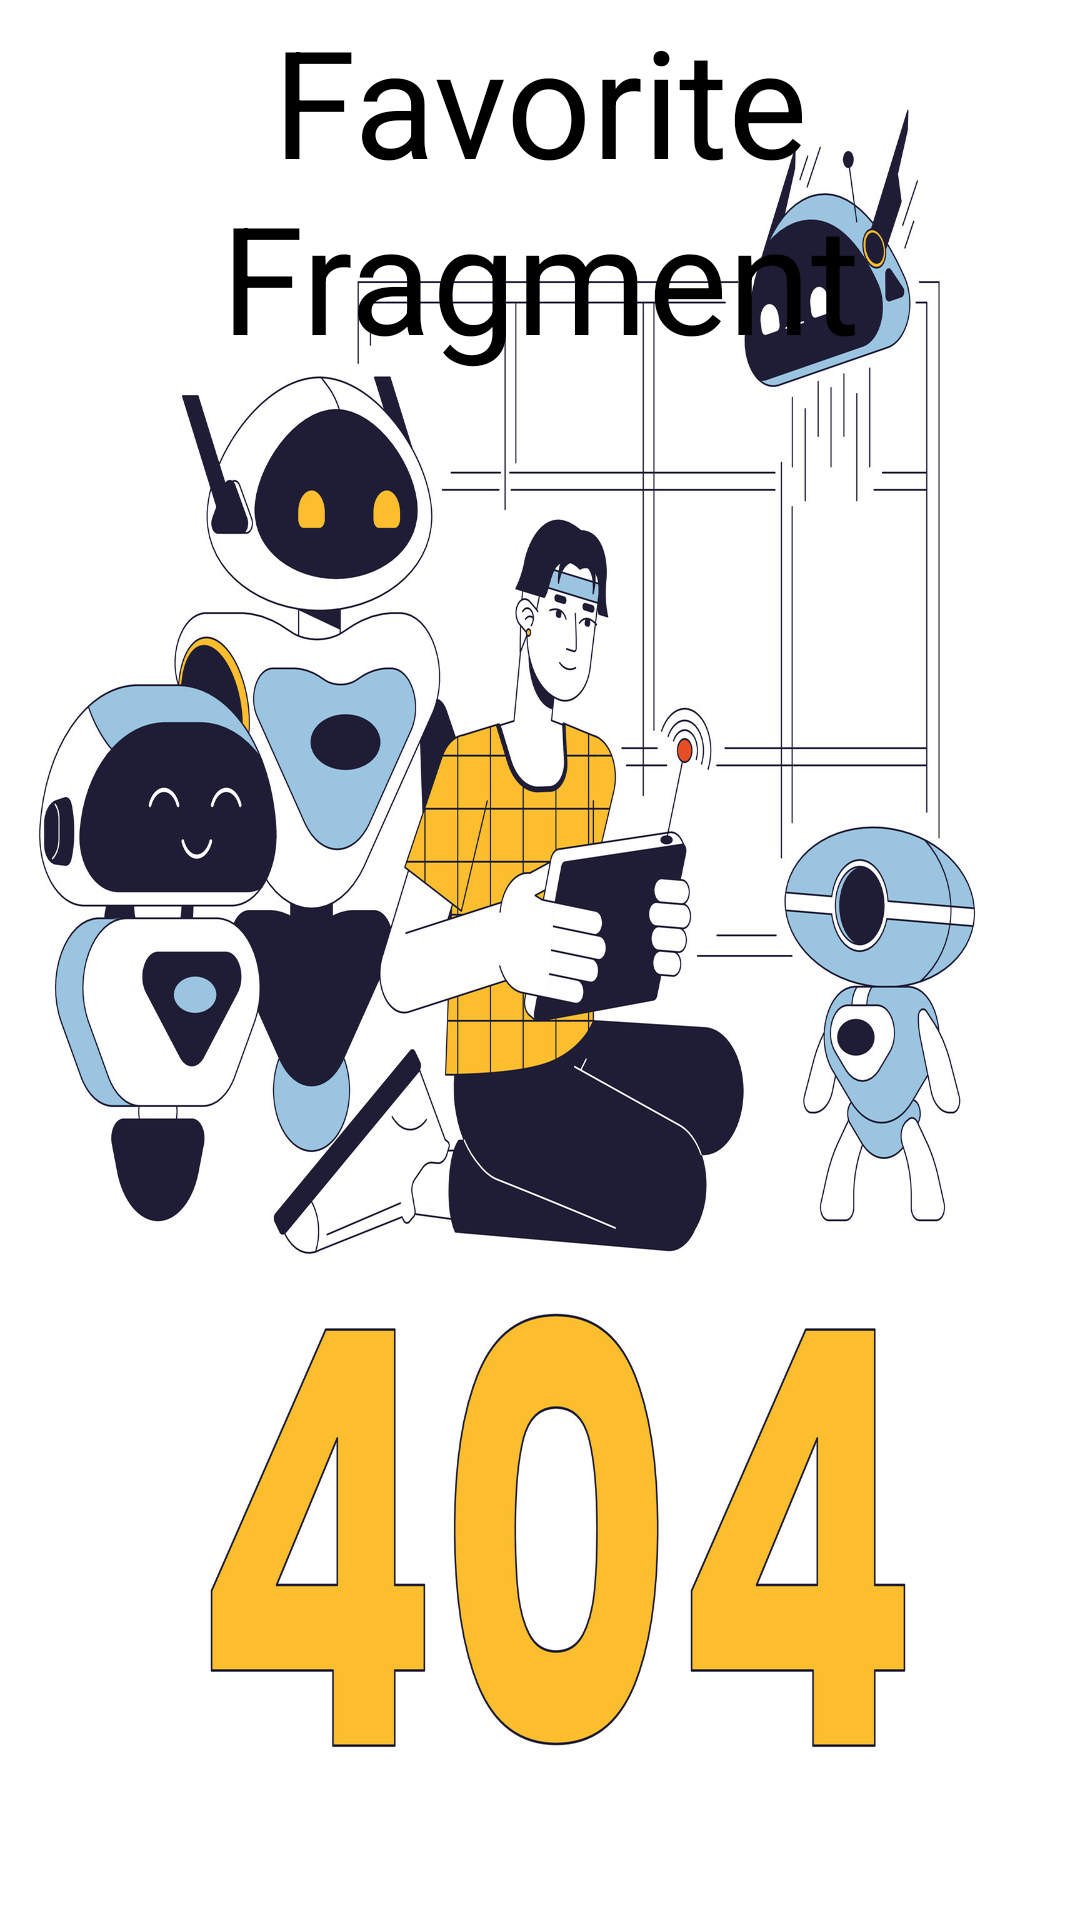

The Android layout XML behind this screen, and the referenced resources:
<!-- AndroidManifest.xml: application theme Theme.BottomNav -->
<!-- res/layout/fragment_fav.xml -->
<?xml version="1.0" encoding="utf-8"?>
<FrameLayout xmlns:android="http://schemas.android.com/apk/res/android"
    xmlns:tools="http://schemas.android.com/tools"
    android:layout_width="match_parent"
    android:layout_height="match_parent"
    android:background="@drawable/error"
    tools:context=".FavFragment">

    <TextView
        android:layout_width="match_parent"
        android:layout_height="match_parent"
        android:text="Favorite Fragment"
        android:textAlignment="center"
        android:textSize="50sp">
    </TextView>

</FrameLayout>
<!-- resources referenced by this layout -->
<resources>
  <!-- drawable error: jpg bitmap (drawable, 365675 bytes) -->
</resources>
